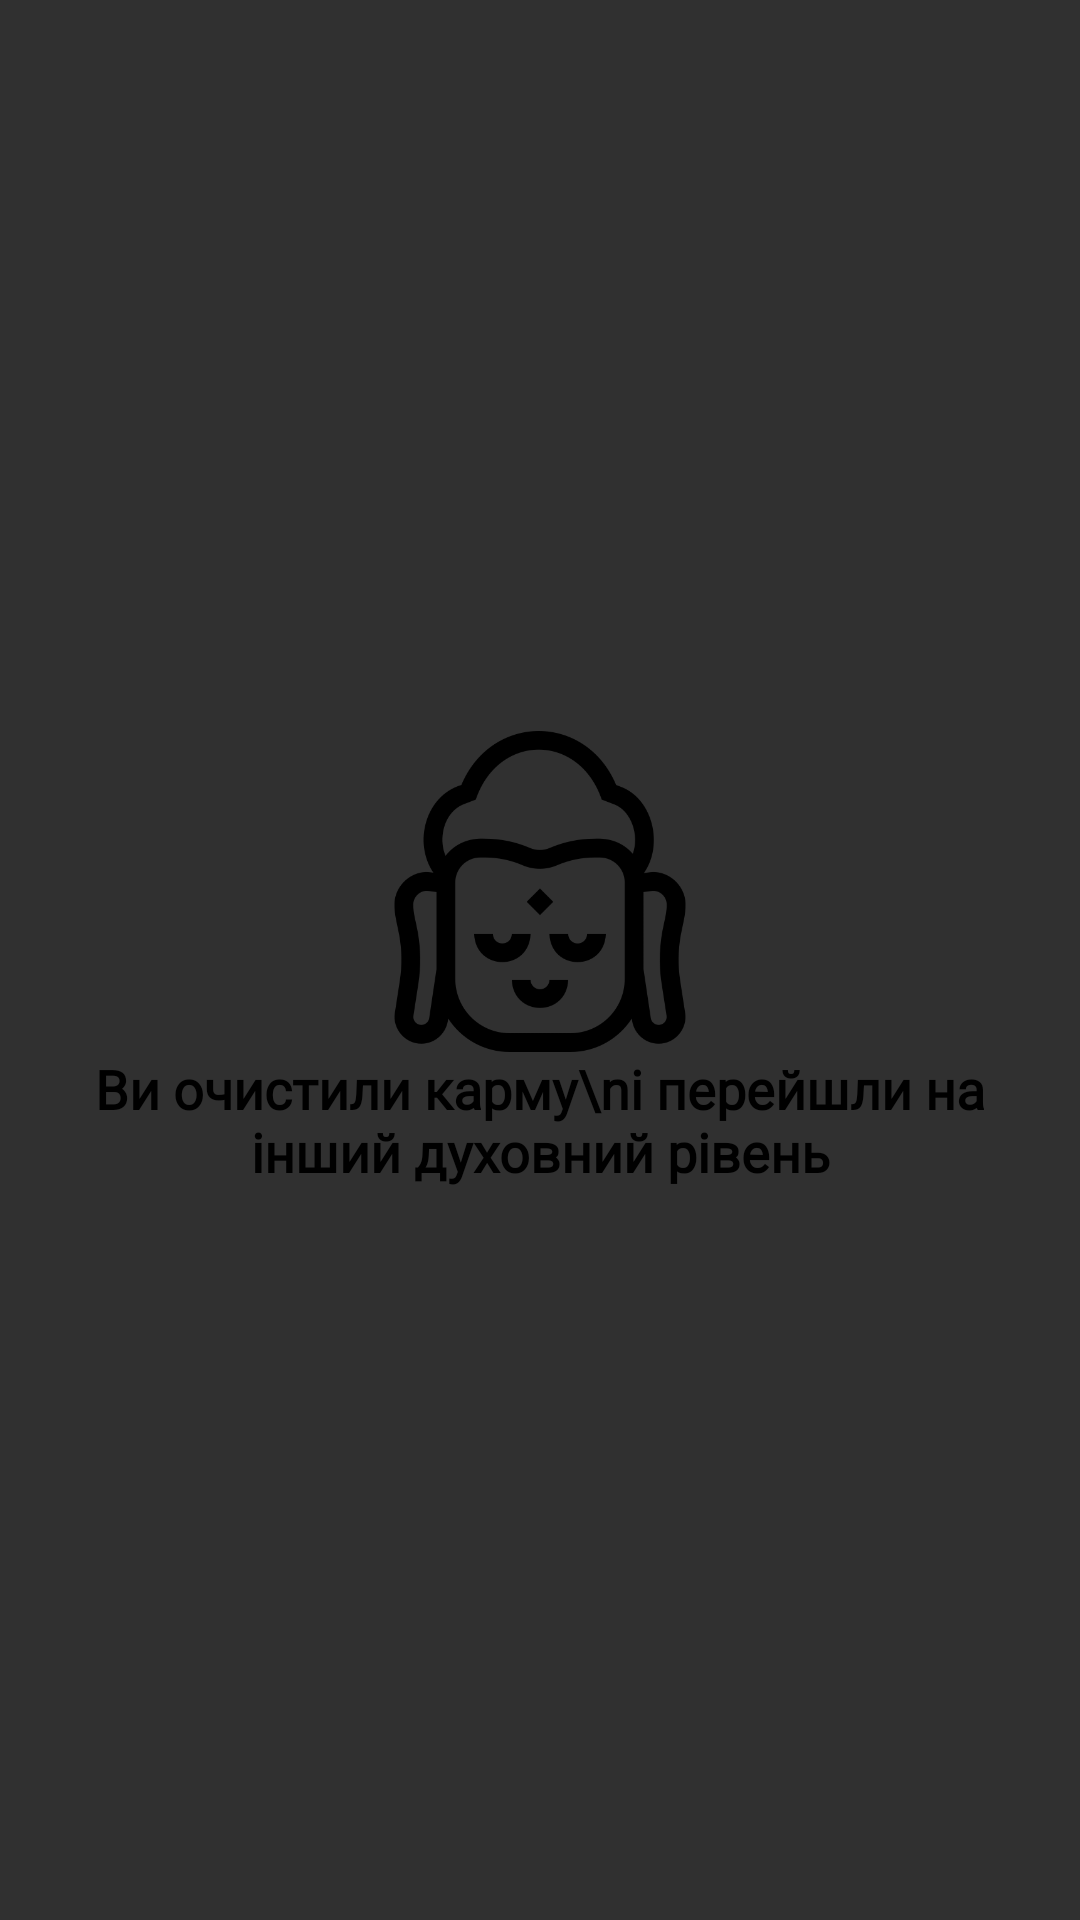

Produce the Android XML layout that renders to this screen, including the resource entries it uses.
<!-- AndroidManifest.xml: application theme Theme.MysteryMind -->
<!-- res/layout/dialog_success.xml -->
<?xml version="1.0" encoding="utf-8"?>
<LinearLayout xmlns:android="http://schemas.android.com/apk/res/android"
    xmlns:app="http://schemas.android.com/apk/res-auto"
    xmlns:tools="http://schemas.android.com/tools"
    android:layout_width="match_parent"
    android:layout_height="wrap_content"
    android:orientation="vertical"
    android:gravity="center"
    android:padding="16dp"
    tools:ignore="UseCompoundDrawables">

    <ImageView
        android:id="@+id/imageView"
        android:layout_width="234dp"
        android:layout_height="107dp"
        android:layout_gravity="center"
        app:srcCompat="@drawable/karmasymbol"
        tools:ignore="ContentDescription,ImageContrastCheck" />

    <TextView
        android:id="@+id/dialog_title"
        android:layout_width="match_parent"
        android:layout_height="wrap_content"
        android:fontFamily="@font/karma_dialog_font"

        android:gravity="center"
        android:text="Ви очистили карму\nі перейшли на інший духовний рівень"
        android:textAppearance="?android:textAppearanceMedium"
        android:textColor="@android:color/black"
        android:textStyle="bold"
        tools:ignore="HardcodedText,TextContrastCheck" />

</LinearLayout>
<!-- resources referenced by this layout -->
<resources>
  <!-- drawable karmasymbol: png bitmap (drawable, 19549 bytes) -->
  <style name="Theme.MysteryMind" parent="Base.Theme.MysteryMind" />
  <style name="Base.Theme.MysteryMind" parent="Theme.Design.NoActionBar">
          
          
      </style>
</resources>
